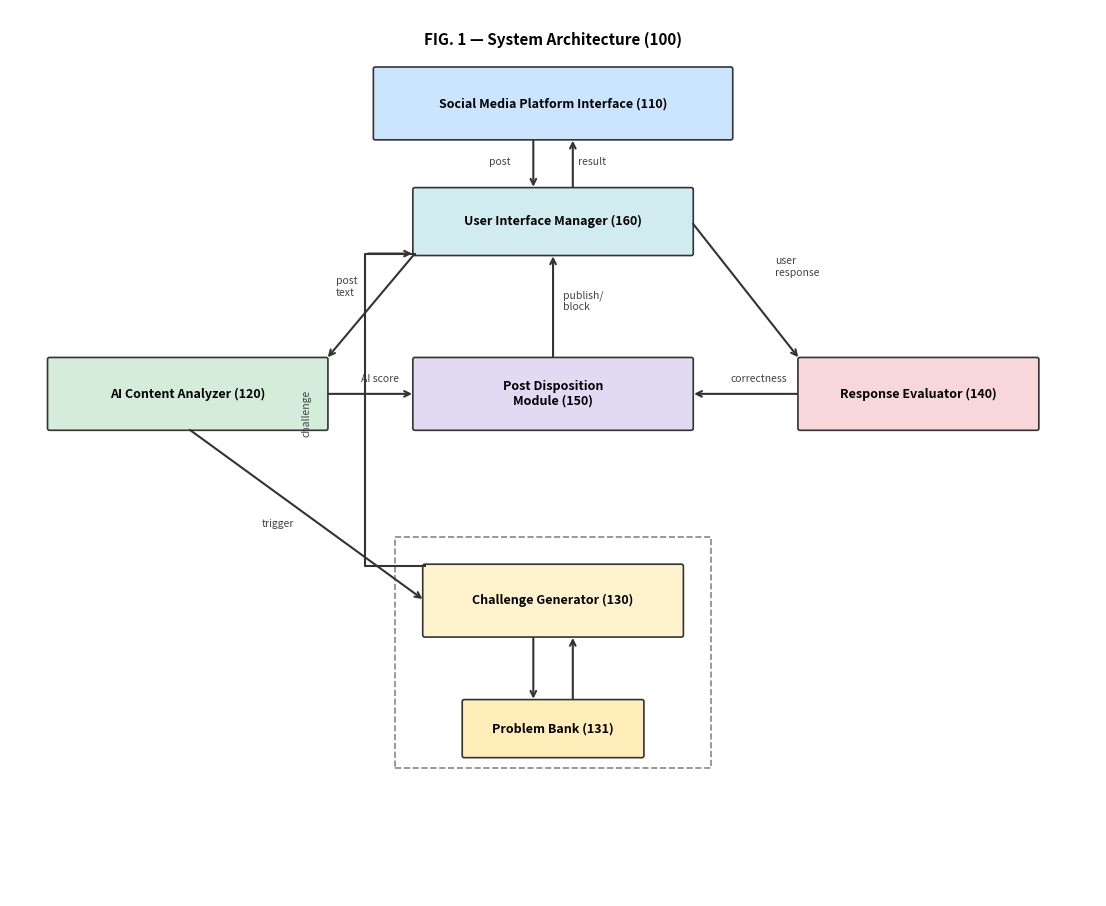
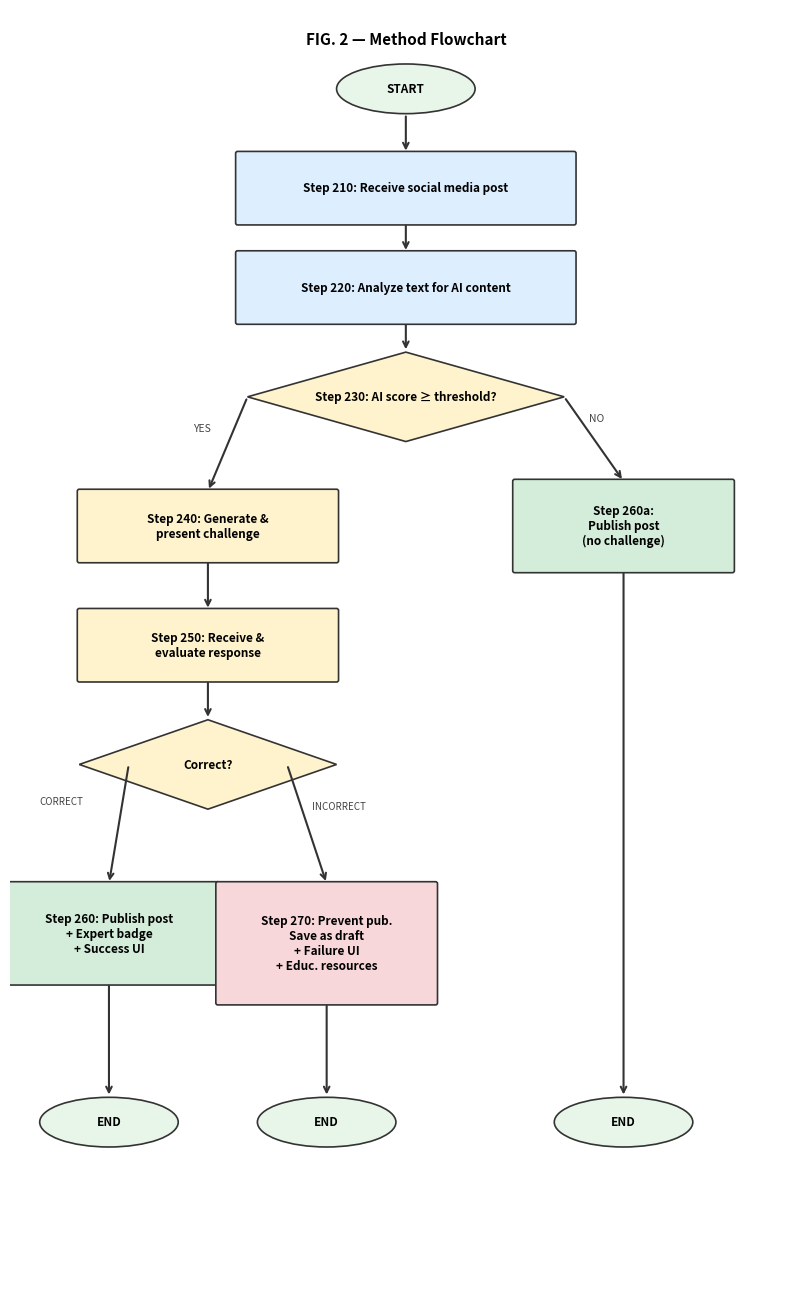
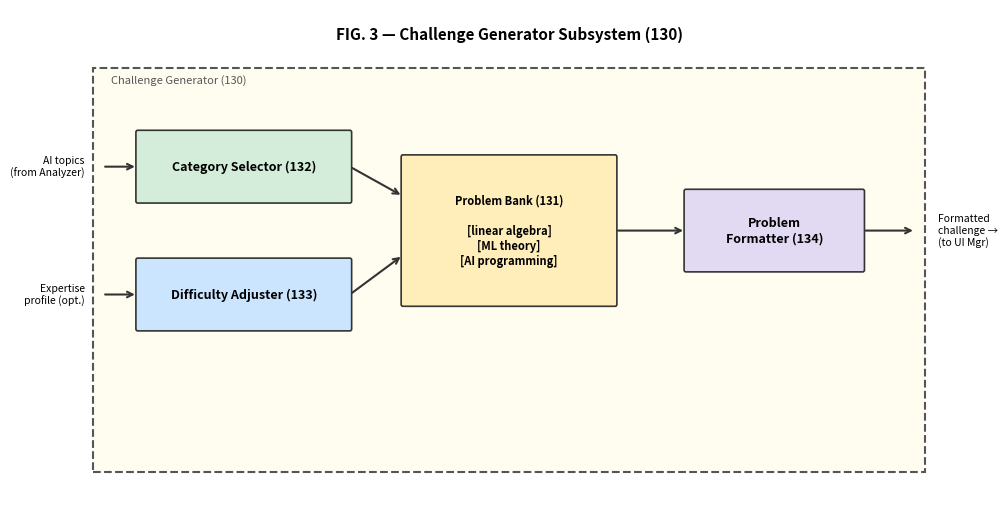
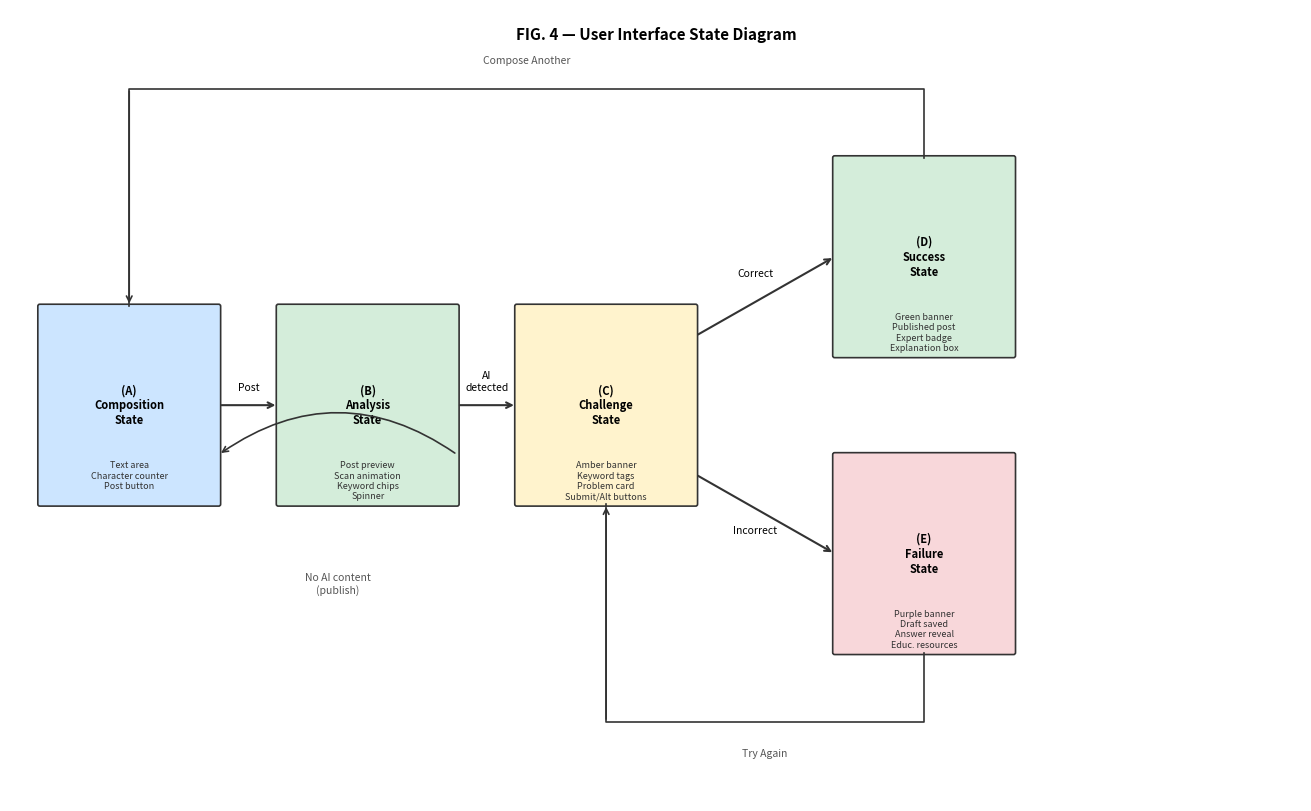

Generate these figures, in order, with matplotlib:
#!/usr/bin/env python3
"""Generate patent figures as PNG images for embedding in the PDF."""

import os
import matplotlib
matplotlib.use('Agg')
import matplotlib.pyplot as plt
import matplotlib.patches as mpatches
from matplotlib.patches import FancyBboxPatch, FancyArrowPatch
import matplotlib.patheffects as pe

os.makedirs('docs/patent/figures', exist_ok=True)


def draw_box(ax, x, y, w, h, label, sublabel=None, color='#ddeeff', fontsize=9):
    box = FancyBboxPatch((x - w/2, y - h/2), w, h,
                         boxstyle="round,pad=0.02", linewidth=1.2,
                         edgecolor='#333', facecolor=color, zorder=3)
    ax.add_patch(box)
    if sublabel:
        ax.text(x, y + h*0.12, label, ha='center', va='center',
                fontsize=fontsize, fontweight='bold', zorder=4)
        ax.text(x, y - h*0.2, sublabel, ha='center', va='center',
                fontsize=fontsize - 1, style='italic', zorder=4)
    else:
        ax.text(x, y, label, ha='center', va='center',
                fontsize=fontsize, fontweight='bold', zorder=4)


def arrow(ax, x1, y1, x2, y2, label=None):
    ax.annotate('', xy=(x2, y2), xytext=(x1, y1),
                arrowprops=dict(arrowstyle='->', color='#333', lw=1.5), zorder=5)
    if label:
        mx, my = (x1+x2)/2, (y1+y2)/2
        ax.text(mx+0.03, my, label, fontsize=7.5, color='#444', zorder=6)


# ── FIG. 1  System Architecture ─────────────────────────────────────────────
def fig1():
    fig, ax = plt.subplots(figsize=(11, 9))
    ax.set_xlim(0, 11); ax.set_ylim(0, 9)
    ax.axis('off')
    ax.set_facecolor('white')
    fig.patch.set_facecolor('white')

    ax.text(5.5, 8.7, 'FIG. 1 — System Architecture (100)',
            ha='center', va='center', fontsize=11, fontweight='bold')

    # Component positions chosen so arrows don't need to cross any box.
    # Layout (top→bottom):
    #   Row 1: SMPI (top centre)
    #   Row 2: UIM (centre)
    #   Row 3: ACA (left)  |  PDM (centre)  |  RE (right)
    #   Row 4: CG + PB (centre, in dashed subsystem border)
    boxes = [
        (5.5, 8.05, 3.6, 0.70, 'Social Media Platform Interface (110)', None, '#cce5ff'),
        (5.5, 6.85, 2.8, 0.65, 'User Interface Manager (160)',          None, '#d1ecf1'),
        (1.8, 5.10, 2.8, 0.70, 'AI Content Analyzer (120)',             None, '#d4edda'),
        (5.5, 5.10, 2.8, 0.70, 'Post Disposition\nModule (150)',         None, '#e2d9f3'),
        (9.2, 5.10, 2.4, 0.70, 'Response Evaluator (140)',              None, '#f8d7da'),
        (5.5, 3.00, 2.6, 0.70, 'Challenge Generator (130)',             None, '#fff3cd'),
        (5.5, 1.70, 1.8, 0.55, 'Problem Bank (131)',                    None, '#ffeeba'),
    ]
    for bx, by, bw, bh, bl, bsl, bc in boxes:
        draw_box(ax, bx, by, bw, bh, bl, bsl, bc)

    # Box edges for reference:
    #   SMPI: x[3.70,7.30] y[7.70,8.40]
    #   UIM:  x[4.10,6.90] y[6.525,7.175]
    #   ACA:  x[0.40,3.20] y[4.75,5.45]
    #   PDM:  x[4.10,6.90] y[4.75,5.45]
    #   RE:   x[8.00,10.40] y[4.75,5.45]
    #   CG:   x[4.20,6.80] y[2.65,3.35]
    #   PB:   x[4.60,6.40] y[1.425,1.975]

    # Dashed subsystem border around CG + PB
    rect = plt.Rectangle((3.9, 1.30), 3.2, 2.35,
                          linewidth=1.2, edgecolor='#888', facecolor='none',
                          linestyle='--', zorder=2)
    ax.add_patch(rect)

    # ── Arrows ──

    # SMPI ↔ UIM  (short vertical pair, offset left/right of centre)
    arrow(ax, 5.3, 7.70, 5.3, 7.175)
    ax.text(4.85, 7.43, 'post', fontsize=7.5, color='#444')
    arrow(ax, 5.7, 7.175, 5.7, 7.70)
    ax.text(5.75, 7.43, 'result', fontsize=7.5, color='#444')

    # UIM → ACA  (left-side of UIM diagonally down-left to ACA top)
    # x=4.10 is the left edge of UIM; ACA top-right is (3.20, 5.45)
    arrow(ax, 4.10, 6.525, 3.20, 5.45)
    ax.text(3.30, 6.10, 'post\ntext', fontsize=7.5, color='#444')

    # ACA → PDM  (AI score, horizontal right, same y level)
    arrow(ax, 3.20, 5.10, 4.10, 5.10)
    ax.text(3.55, 5.22, 'AI score', fontsize=7.5, color='#444')

    # ACA → CG  (trigger)
    # From ACA bottom (1.8, 4.75) to CG left edge (4.20, 3.00).
    # Straight line stays below PDM y-range [4.75, 5.45] for all x > 3.20. Safe.
    arrow(ax, 1.80, 4.75, 4.20, 3.00)
    ax.text(2.55, 3.75, 'trigger', fontsize=7.5, color='#444')

    # CG ↔ PB  (internal, vertical pair)
    arrow(ax, 5.30, 2.65, 5.30, 1.975)
    arrow(ax, 5.70, 1.975, 5.70, 2.65)

    # CG → UIM  (challenge)
    # Route LEFT of PDM: vertical segment at x=3.60, well clear of PDM (left edge 4.10)
    # Segment: CG left-top corner → left waypoint → UIM bottom-left corner
    ax.plot([4.20, 3.60, 3.60, 4.10], [3.35, 3.35, 6.525, 6.525],
            '-', color='#333', lw=1.5, zorder=5)
    ax.annotate('', xy=(4.10, 6.525), xytext=(3.60, 6.525),
                arrowprops=dict(arrowstyle='->', color='#333', lw=1.5), zorder=5)
    ax.text(3.00, 4.90, 'challenge', fontsize=7.5, color='#444',
            ha='center', va='center', rotation=90)

    # UIM → RE  (user response, right diagonal)
    arrow(ax, 6.90, 6.85, 8.00, 5.45)
    ax.text(7.75, 6.30, 'user\nresponse', fontsize=7.5, color='#444')

    # RE → PDM  (correctness, horizontal left)
    arrow(ax, 8.00, 5.10, 6.90, 5.10)
    ax.text(7.30, 5.22, 'correctness', fontsize=7.5, color='#444')

    # PDM → UIM  (publish/block, vertical up)
    arrow(ax, 5.50, 5.45, 5.50, 6.525)
    ax.text(5.60, 5.95, 'publish/\nblock', fontsize=7.5, color='#444')

    plt.tight_layout(pad=0.5)
    plt.savefig('docs/patent/figures/fig1.png', dpi=150, bbox_inches='tight',
                facecolor='white')
    plt.close()
    print('Saved fig1.png')


# ── FIG. 2  Method Flowchart ─────────────────────────────────────────────────
def fig2():
    fig, ax = plt.subplots(figsize=(8, 13))
    ax.set_xlim(0, 8); ax.set_ylim(0, 13)
    ax.axis('off')
    fig.patch.set_facecolor('white')

    ax.text(4.0, 12.7, 'FIG. 2 — Method Flowchart',
            ha='center', va='center', fontsize=11, fontweight='bold')

    def box(x, y, w, h, txt, color='#ddeeff'):
        draw_box(ax, x, y, w, h, txt, color=color, fontsize=8.5)

    def diamond(x, y, w, h, txt):
        pts = [(x, y+h/2), (x+w/2, y), (x, y-h/2), (x-w/2, y)]
        poly = plt.Polygon(pts, closed=True, facecolor='#fff3cd',
                           edgecolor='#333', linewidth=1.2, zorder=3)
        ax.add_patch(poly)
        ax.text(x, y, txt, ha='center', va='center', fontsize=8.5,
                fontweight='bold', zorder=4)

    def pill(x, y, txt, color='#e8f5e9'):
        ellipse = mpatches.Ellipse((x, y), 1.4, 0.5, facecolor=color,
                                   edgecolor='#333', linewidth=1.2, zorder=3)
        ax.add_patch(ellipse)
        ax.text(x, y, txt, ha='center', va='center', fontsize=8.5,
                fontweight='bold', zorder=4)

    # ── Nodes (top→bottom, with extra vertical room in the lower half) ──
    pill(4.0, 12.2, 'START')
    box(4.0, 11.2, 3.4, 0.70, 'Step 210: Receive social media post')
    box(4.0, 10.2, 3.4, 0.70, 'Step 220: Analyze text for AI content')
    diamond(4.0, 9.1, 3.2, 0.90, 'Step 230: AI score ≥ threshold?')

    # YES branch (left column x=2.0)
    box(2.0, 7.8, 2.6, 0.70, 'Step 240: Generate &\npresent challenge', '#fff3cd')
    box(2.0, 6.6, 2.6, 0.70, 'Step 250: Receive &\nevaluate response', '#fff3cd')
    diamond(2.0, 5.4, 2.6, 0.90, 'Correct?')

    # Extra vertical space here so 260/270 don't crowd the diamond
    box(1.0, 3.7, 2.2, 1.00, 'Step 260: Publish post\n+ Expert badge\n+ Success UI', '#d4edda')
    box(3.2, 3.6, 2.2, 1.20, 'Step 270: Prevent pub.\nSave as draft\n+ Failure UI\n+ Educ. resources', '#f8d7da')

    # NO branch (right column x=6.2)
    box(6.2, 7.8, 2.2, 0.90, 'Step 260a:\nPublish post\n(no challenge)', '#d4edda')

    pill(1.0, 1.8, 'END')
    pill(3.2, 1.8, 'END')
    pill(6.2, 1.8, 'END')

    # ── Arrows ──
    arrow(ax, 4.0, 11.95, 4.0, 11.55)
    arrow(ax, 4.0, 10.85, 4.0, 10.55)
    arrow(ax, 4.0, 9.85, 4.0, 9.55)

    # YES left
    arrow(ax, 2.4, 9.1, 2.0, 8.15)
    ax.text(1.85, 8.75, 'YES', fontsize=7.5, color='#444')
    arrow(ax, 2.0, 7.45, 2.0, 6.95)
    arrow(ax, 2.0, 6.25, 2.0, 5.85)

    # CORRECT / INCORRECT from diamond
    arrow(ax, 1.2, 5.4, 1.0, 4.20)
    ax.text(0.30, 5.0, 'CORRECT', fontsize=7, color='#444')
    arrow(ax, 2.8, 5.4, 3.2, 4.20)
    ax.text(3.05, 4.95, 'INCORRECT', fontsize=7, color='#444')

    # END arrows
    arrow(ax, 1.0, 3.20, 1.0, 2.05)
    arrow(ax, 3.2, 3.00, 3.2, 2.05)

    # NO right
    arrow(ax, 5.6, 9.1, 6.2, 8.25)
    ax.text(5.85, 8.85, 'NO', fontsize=7.5, color='#444')
    arrow(ax, 6.2, 7.35, 6.2, 2.05)

    plt.tight_layout(pad=0.3)
    plt.savefig('docs/patent/figures/fig2.png', dpi=150, bbox_inches='tight',
                facecolor='white')
    plt.close()
    print('Saved fig2.png')


# ── FIG. 3  Challenge Generator Subsystem ────────────────────────────────────
def fig3():
    # Layout: inputs (left) → selectors → Problem Bank (centre) → Formatter (right) → output
    fig, ax = plt.subplots(figsize=(10, 5))
    ax.set_xlim(0, 10); ax.set_ylim(0, 5)
    ax.axis('off')
    fig.patch.set_facecolor('white')

    ax.text(5.0, 4.75, 'FIG. 3 — Challenge Generator Subsystem (130)',
            ha='center', va='center', fontsize=11, fontweight='bold')

    # Outer dashed border for subsystem 130
    rect = plt.Rectangle((0.3, 0.3), 9.4, 4.1,
                          linewidth=1.5, edgecolor='#555', facecolor='#fffdf0',
                          linestyle='--', zorder=1)
    ax.add_patch(rect)
    ax.text(0.5, 4.25, 'Challenge Generator (130)',
            fontsize=8, color='#555', style='italic')

    # Column positions:
    #   x=2.0  Category Selector & Difficulty Adjuster  (left)
    #   x=5.0  Problem Bank                              (centre)
    #   x=8.0  Problem Formatter                         (right)
    draw_box(ax, 2.0, 3.4, 2.4, 0.70, 'Category Selector (132)',  color='#d4edda')
    draw_box(ax, 2.0, 2.1, 2.4, 0.70, 'Difficulty Adjuster (133)', color='#cce5ff')
    draw_box(ax, 5.0, 2.75, 2.4, 1.50,
             'Problem Bank (131)\n\n[linear algebra]\n[ML theory]\n[AI programming]',
             color='#ffeeba', fontsize=8)
    draw_box(ax, 8.0, 2.75, 2.0, 0.80, 'Problem\nFormatter (134)', color='#e2d9f3')

    # External I/O labels (outside dashed border)
    ax.text(0.20, 3.4, 'AI topics\n(from Analyzer)', ha='right', va='center', fontsize=7.5)
    ax.text(0.20, 2.1, 'Expertise\nprofile (opt.)', ha='right', va='center', fontsize=7.5)
    ax.text(9.85, 2.75, 'Formatted\nchallenge →\n(to UI Mgr)', ha='left', va='center', fontsize=7.5)

    # Arrows
    arrow(ax, 0.40, 3.4, 0.80, 3.4)      # input → CatSel
    arrow(ax, 0.40, 2.1, 0.80, 2.1)      # input → DiffAdj
    arrow(ax, 3.20, 3.4, 3.80, 3.10)     # CatSel  → ProbBank top
    arrow(ax, 3.20, 2.1, 3.80, 2.50)     # DiffAdj → ProbBank bottom
    arrow(ax, 6.20, 2.75, 7.00, 2.75)    # ProbBank → Formatter
    arrow(ax, 9.00, 2.75, 9.60, 2.75)    # Formatter → output

    plt.tight_layout(pad=0.3)
    plt.savefig('docs/patent/figures/fig3.png', dpi=150, bbox_inches='tight',
                facecolor='white')
    plt.close()
    print('Saved fig3.png')


# ── FIG. 4  User Interface State Diagram ─────────────────────────────────────
def fig4():
    # Wider/taller canvas gives arrows room to route around boxes.
    fig, ax = plt.subplots(figsize=(13, 8))
    ax.set_xlim(0, 13); ax.set_ylim(0, 8)
    ax.axis('off')
    fig.patch.set_facecolor('white')

    ax.text(6.5, 7.75, 'FIG. 4 — User Interface State Diagram',
            ha='center', va='center', fontsize=11, fontweight='bold')

    # States arranged left→right with D/E offset vertically so loop-backs have room
    states = [
        (1.2,  4.0, 1.8, 2.0, '(A)\nComposition\nState',
         'Text area\nCharacter counter\nPost button', '#cce5ff'),
        (3.6,  4.0, 1.8, 2.0, '(B)\nAnalysis\nState',
         'Post preview\nScan animation\nKeyword chips\nSpinner', '#d4edda'),
        (6.0,  4.0, 1.8, 2.0, '(C)\nChallenge\nState',
         'Amber banner\nKeyword tags\nProblem card\nSubmit/Alt buttons', '#fff3cd'),
        (9.2,  5.5, 1.8, 2.0, '(D)\nSuccess\nState',
         'Green banner\nPublished post\nExpert badge\nExplanation box', '#d4edda'),
        (9.2,  2.5, 1.8, 2.0, '(E)\nFailure\nState',
         'Purple banner\nDraft saved\nAnswer reveal\nEduc. resources', '#f8d7da'),
    ]

    for sx, sy, sw, sh, sl, desc, sc in states:
        draw_box(ax, sx, sy, sw, sh, sl, color=sc, fontsize=8)
        ax.text(sx, sy - sh*0.28, desc, ha='center', va='top', fontsize=6.5,
                color='#333', zorder=5)

    # Box edges:
    #  A: x[0.30,2.10] y[3.0,5.0]
    #  B: x[2.70,4.50] y[3.0,5.0]
    #  C: x[5.10,6.90] y[3.0,5.0]
    #  D: x[8.30,10.10] y[4.5,6.5]
    #  E: x[8.30,10.10] y[1.5,3.5]

    # A → B  (Post)
    arrow(ax, 2.10, 4.0, 2.70, 4.0)
    ax.text(2.40, 4.15, 'Post', fontsize=7.5, ha='center')

    # B → C  (AI detected)
    arrow(ax, 4.50, 4.0, 5.10, 4.0)
    ax.text(4.80, 4.15, 'AI\ndetected', fontsize=7.5, ha='center')

    # B → A  (No AI content – arc below the row so it clears the boxes)
    ax.annotate('', xy=(2.10, 3.5), xytext=(4.50, 3.5),
                arrowprops=dict(arrowstyle='->', color='#333', lw=1.2,
                                connectionstyle='arc3,rad=0.35'), zorder=5)
    ax.text(3.30, 2.10, 'No AI content\n(publish)', fontsize=7.5, ha='center', color='#555')

    # C → D  (Correct – diagonal up-right)
    arrow(ax, 6.90, 4.7, 8.30, 5.5)
    ax.text(7.50, 5.30, 'Correct', fontsize=7.5, ha='center')

    # C → E  (Incorrect – diagonal down-right)
    arrow(ax, 6.90, 3.3, 8.30, 2.5)
    ax.text(7.50, 2.70, 'Incorrect', fontsize=7.5, ha='center')

    # D → A  (Compose Another)
    # Route: over the top of all boxes via y=7.2 to avoid overlap
    ax.plot([9.20, 9.20, 1.20, 1.20], [6.50, 7.20, 7.20, 5.00],
            '-', color='#333', lw=1.2, zorder=5)
    ax.annotate('', xy=(1.20, 5.00), xytext=(1.20, 7.20),
                arrowprops=dict(arrowstyle='->', color='#333', lw=1.2), zorder=5)
    ax.text(5.20, 7.45, 'Compose Another', fontsize=7.5, ha='center', color='#555')

    # E → C  (Try Again)
    # Route: below the boxes via y=0.8 to avoid overlap
    ax.plot([9.20, 9.20, 6.00, 6.00], [1.50, 0.80, 0.80, 3.00],
            '-', color='#333', lw=1.2, zorder=5)
    ax.annotate('', xy=(6.00, 3.00), xytext=(6.00, 0.80),
                arrowprops=dict(arrowstyle='->', color='#333', lw=1.2), zorder=5)
    ax.text(7.60, 0.45, 'Try Again', fontsize=7.5, ha='center', color='#555')

    plt.tight_layout(pad=0.3)
    plt.savefig('docs/patent/figures/fig4.png', dpi=150, bbox_inches='tight',
                facecolor='white')
    plt.close()
    print('Saved fig4.png')


if __name__ == '__main__':
    fig1()
    fig2()
    fig3()
    fig4()
    print('All figures saved to docs/patent/figures/')
